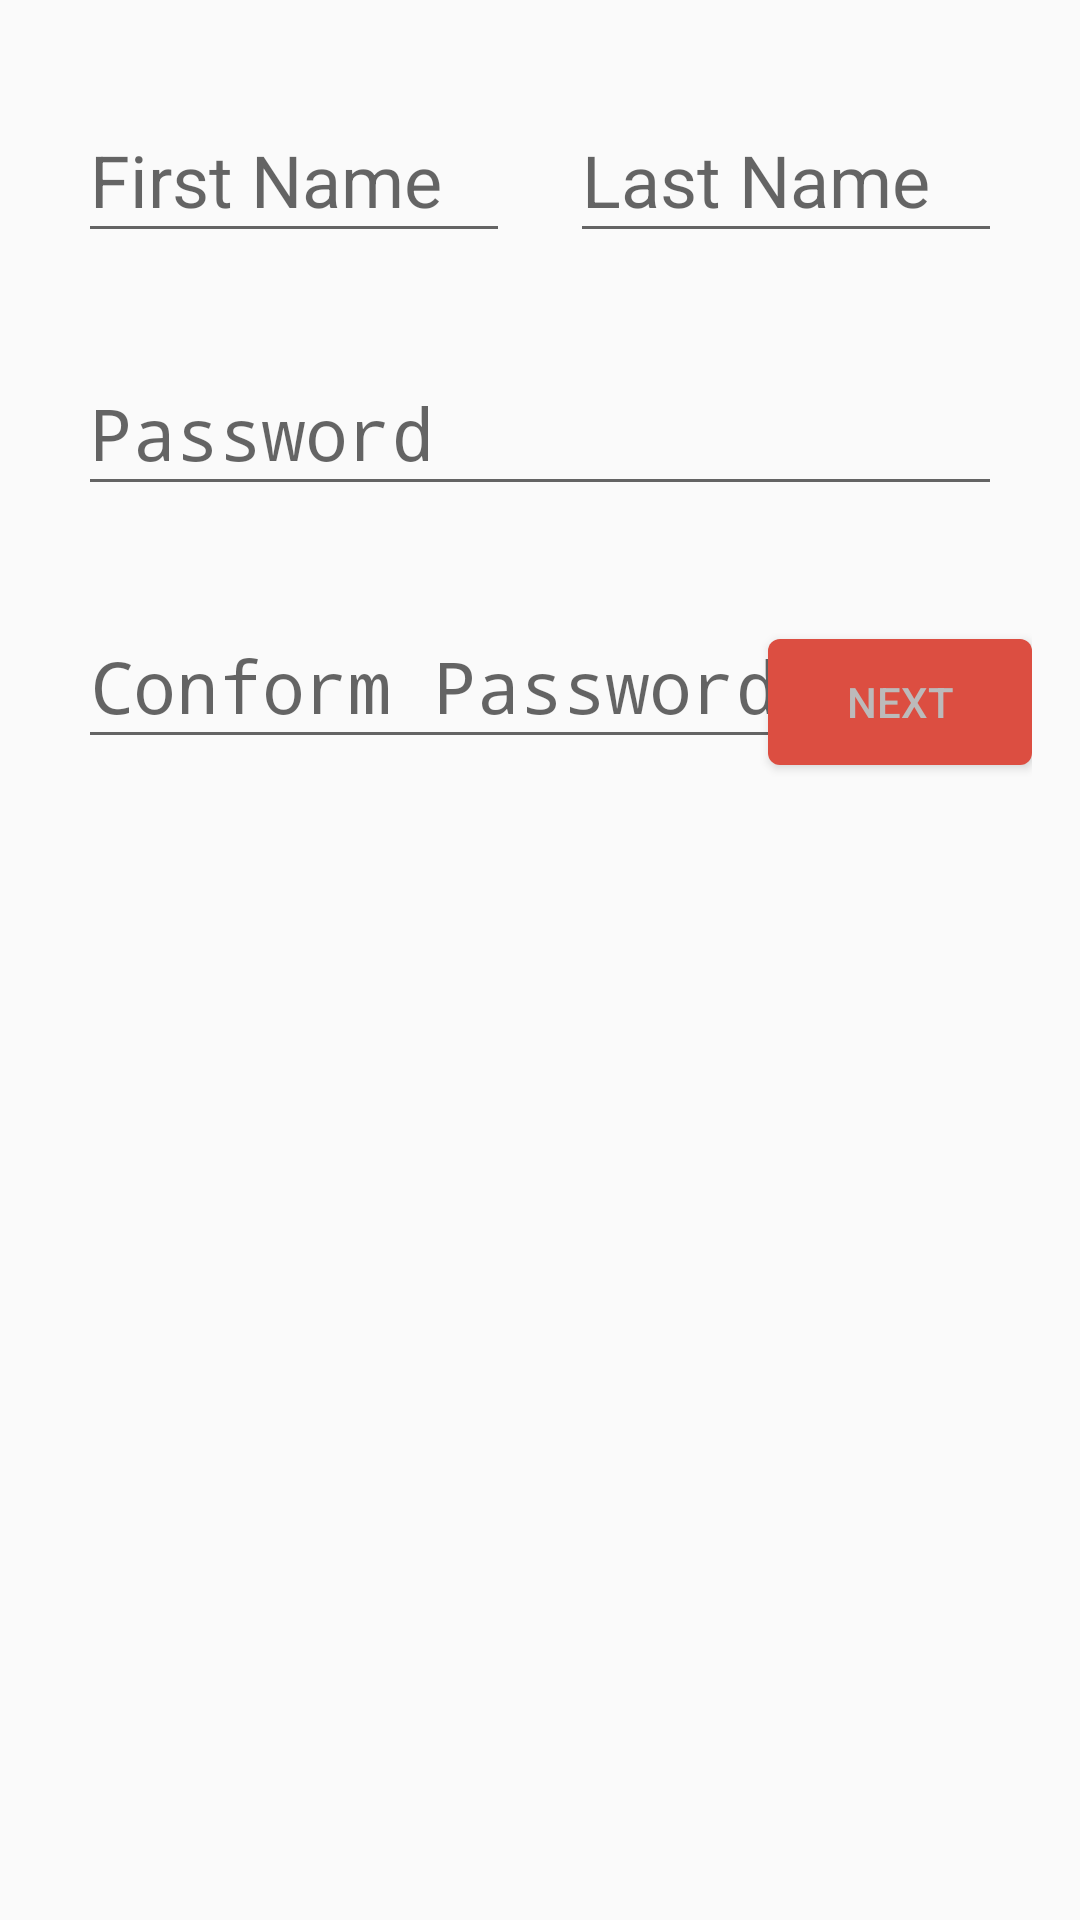

Write the Android layout XML for this screen, with the resource values it uses.
<!-- AndroidManifest.xml: application theme AppTheme -->
<!-- res/layout/fragment_registration.xml -->
<RelativeLayout xmlns:android="http://schemas.android.com/apk/res/android"
    xmlns:tools="http://schemas.android.com/tools"
    android:layout_width="match_parent"
    android:layout_height="match_parent"
    android:paddingLeft="16dp"
    android:paddingRight="16dp"
    tools:context="com.itg.jobcardmanagement.registration.RegistrationFragment">


    <LinearLayout
        android:id="@+id/ll_name"
        android:layout_width="match_parent"
        android:layout_height="wrap_content"
        android:orientation="horizontal"
        android:baselineAligned="false"
        android:layout_alignParentTop="true"
        android:layout_alignParentLeft="true"
        android:layout_alignParentStart="true">

    <android.support.design.widget.TextInputLayout
        android:id="@+id/in_fName"
        android:layout_width="match_parent"
        android:layout_height="wrap_content"
        android:layout_weight="1"
        android:layout_marginLeft="10dp"
        android:layout_marginRight="10dp"
        android:layout_marginTop="24dp"
        >
        <EditText
            android:id="@+id/edt_fName"
            android:layout_width="match_parent"
            android:layout_height="wrap_content"
            android:hint="@string/first_name"
            android:textSize="24sp"
            android:inputType="text"
            android:nextFocusUp="@id/edt_email"
            android:nextFocusLeft="@id/edt_email"
            />
    </android.support.design.widget.TextInputLayout>
    <android.support.design.widget.TextInputLayout
        android:id="@+id/in_lName"
        android:layout_width="match_parent"
        android:layout_height="wrap_content"
        android:layout_weight="1"
        android:layout_marginLeft="10dp"
        android:layout_marginRight="10dp"
        android:layout_marginTop="24dp"
        >
        <EditText
            android:id="@+id/edt_lName"
            android:layout_width="match_parent"
            android:layout_height="wrap_content"
            android:hint="@string/last_name"
            android:textSize="24sp"

            android:inputType="text"
            android:nextFocusUp="@id/edt_email"
            android:nextFocusLeft="@id/edt_email"
            />
    </android.support.design.widget.TextInputLayout>
    </LinearLayout>

    <android.support.design.widget.TextInputLayout
        android:id="@+id/in_password"
        android:layout_below="@+id/ll_name"
        android:layout_width="match_parent"
        android:layout_height="wrap_content"
        android:layout_marginLeft="10dp"
        android:layout_marginRight="10dp"
        android:layout_marginTop="24dp"
        >
        <EditText
            android:id="@+id/edt_password"
            android:layout_width="match_parent"
            android:layout_height="wrap_content"
            android:hint="@string/password"
            android:textSize="24sp"
            android:inputType="textPassword"
            android:nextFocusUp="@id/edt_email"
            android:nextFocusLeft="@id/edt_email"
            />
    </android.support.design.widget.TextInputLayout>

    <android.support.design.widget.TextInputLayout
        android:id="@+id/in_cpassword"
        android:layout_below="@+id/in_password"
        android:layout_width="match_parent"
        android:layout_height="wrap_content"
        android:layout_marginLeft="10dp"
        android:layout_marginRight="10dp"
        android:layout_marginTop="24dp"
        >
        <EditText
            android:id="@+id/edt_cpassword"
            android:layout_width="match_parent"
            android:layout_height="wrap_content"
            android:hint="@string/conform_password"
            android:textSize="24sp"
            android:inputType="textPassword"
            android:nextFocusUp="@id/edt_email"
            android:nextFocusLeft="@id/edt_email"
            />
    </android.support.design.widget.TextInputLayout>

    <Button
        android:id="@+id/btn_next"
        android:layout_width="wrap_content"
        android:layout_height="wrap_content"
        android:layout_alignParentEnd="true"
        android:layout_alignParentRight="true"
        android:layout_alignBaseline="@+id/in_cpassword"
        android:layout_below="@+id/in_cpassword"
        android:text="@string/btn_next"
        android:minHeight="42dp"
        android:background="@drawable/bg_button"
        android:textColor="@color/white"
        />

</RelativeLayout>
<!-- resources referenced by this layout -->
<resources>
  <color name="white">#bcbaba</color>
  <!-- drawable bg_button (drawable) -->
  <?xml version="1.0" encoding="utf-8"?>
  <shape xmlns:android="http://schemas.android.com/apk/res/android" android:shape="rectangle">
  
      <solid android:color="@color/bg_g_plus" />
      <corners android:radius="4dp" />
  </shape>
  <string name="btn_next">NEXT</string>
  <string name="conform_password">Conform Password</string>
  <string name="first_name">First Name</string>
  <string name="last_name">Last Name</string>
  <string name="password">Password</string>
  <style name="AppTheme" parent="Theme.AppCompat.Light.DarkActionBar">
          
          <item name="colorPrimary">@color/colorPrimary</item>
          <item name="colorPrimaryDark">@color/colorPrimaryDark</item>
          <item name="colorAccent">@color/colorAccent</item>
      </style>
  <color name="bg_g_plus">#DC4E41</color>
  <color name="colorPrimary">#3F51B5</color>
  <color name="colorPrimaryDark">#303F9F</color>
  <color name="colorAccent">#FF4081</color>
</resources>
